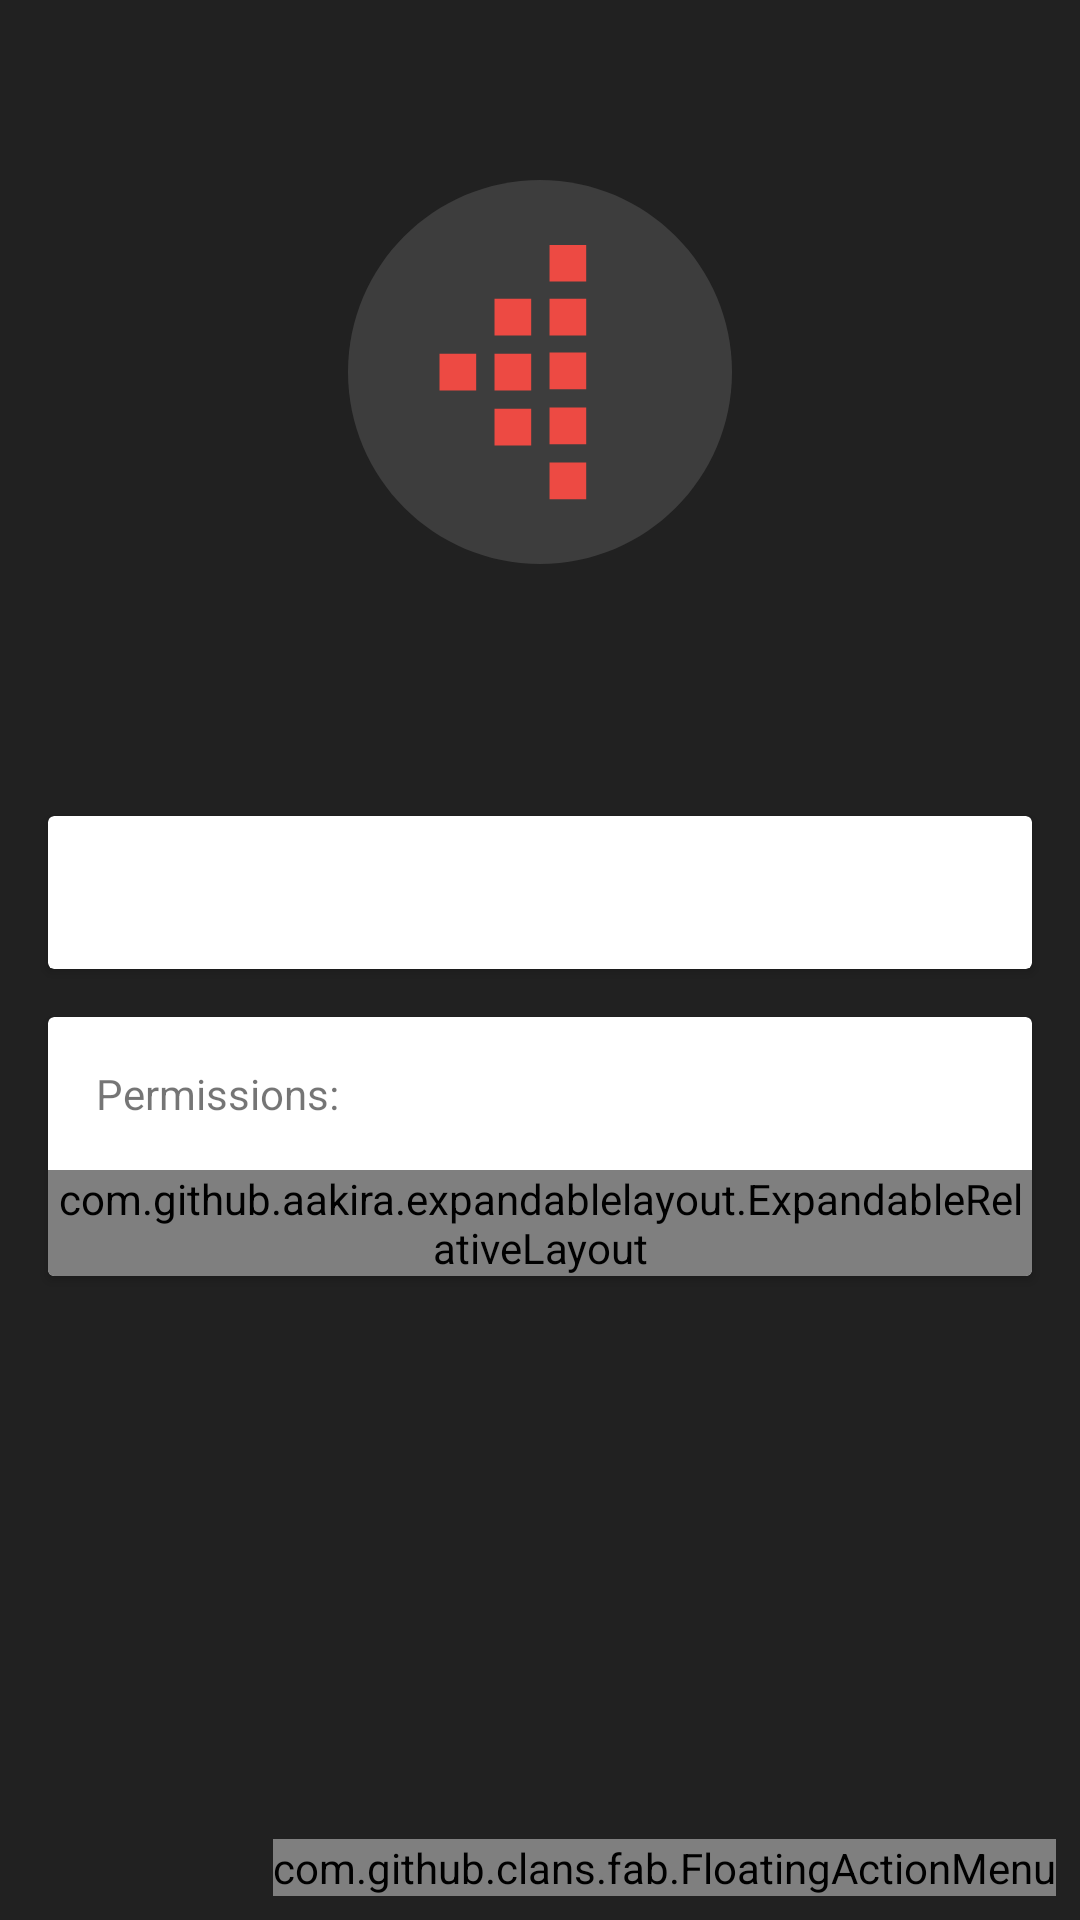

Produce the Android XML layout that renders to this screen, including the resource entries it uses.
<!-- AndroidManifest.xml: application theme AppTheme -->
<!-- res/layout/activity_app_info.xml -->
<?xml version="1.0" encoding="utf-8"?>
<android.support.design.widget.CoordinatorLayout
    xmlns:android="http://schemas.android.com/apk/res/android"
    xmlns:app="http://schemas.android.com/apk/res-auto"
    xmlns:tools="http://schemas.android.com/tools"
    xmlns:fab="http://schemas.android.com/apk/res-auto"
    android:id="@+id/clAppInfo"
    android:layout_width="match_parent"
    android:layout_height="match_parent"
    android:orientation="vertical"
    android:fitsSystemWindows="true"
    android:background="@color/colorPrimaryDark"
    tools:context="com.codebusters.appsmanager.activities.appInfo.AppInfoActivity">

    <android.support.design.widget.AppBarLayout
        android:id="@+id/appBarLayout"
        android:layout_width="match_parent"
        android:layout_height="256dp"
        android:theme="@style/ThemeOverlay.AppCompat.Dark.ActionBar"
        android:background="@color/colorPrimaryDark">

        <android.support.design.widget.CollapsingToolbarLayout
            android:id="@+id/ctlApp"
            android:layout_width="match_parent"
            android:layout_height="match_parent"
            app:contentScrim="@color/colorPrimaryDark"
            app:layout_scrollFlags="scroll|exitUntilCollapsed"
            app:expandedTitleGravity="center_horizontal"
            app:expandedTitleMarginStart="16dp"
            app:expandedTitleMarginEnd="16dp"
            app:expandedTitleMarginTop="220dp"
            app:titleEnabled="true"
            android:fitsSystemWindows="true">

            <LinearLayout
                android:layout_width="match_parent"
                android:layout_height="wrap_content"
                android:orientation="horizontal"
                android:layout_gravity="center"
                android:gravity="center"
                android:paddingLeft="16dp"
                android:paddingRight="16dp"
                android:paddingTop="16dp"
                android:paddingBottom="24dp"
                android:background="@color/colorPrimaryDark"
                app:layout_collapseMode="parallax">

                <ImageView
                    android:id="@+id/ivAppIcon"
                    android:layout_width="128dp"
                    android:layout_height="128dp"
                    app:srcCompat="@drawable/ic_app_icon" />

                <android.support.v7.widget.AppCompatTextView
                    android:id="@+id/textView"
                    android:layout_width="wrap_content"
                    android:layout_height="wrap_content"
                    android:layout_gravity="center_vertical"
                    android:paddingLeft="16dp"
                    android:text="@string/app_name"
                    android:textSize="30sp"
                    android:textColor="@android:color/white"
                    android:visibility="gone"/>
            </LinearLayout>

            <android.support.v7.widget.Toolbar
                android:id="@+id/toolbarAppInfo"
                android:layout_width="match_parent"
                android:layout_height="?attr/actionBarSize"
                android:background="@android:color/transparent"
                app:layout_collapseMode="pin"
                app:layout_scrollFlags="scroll|enterAlways|snap"
                app:popupTheme="@style/ThemeOverlay.AppCompat.Light"
                app:theme="@style/ThemeOverlay.AppCompat.Dark.ActionBar" />

        </android.support.design.widget.CollapsingToolbarLayout>

    </android.support.design.widget.AppBarLayout>

    <android.support.v4.widget.NestedScrollView
        android:id="@+id/nestedScroll"
        android:layout_width="match_parent"
        android:layout_height="match_parent"
        android:clipToPadding="false"
        app:layout_behavior="@string/appbar_scrolling_view_behavior">

        <LinearLayout
            android:orientation="vertical"
            android:layout_width="match_parent"
            android:layout_height="match_parent">

            <android.support.v7.widget.CardView
                android:layout_width="match_parent"
                android:layout_height="wrap_content"
                android:layout_marginLeft="16dp"
                android:layout_marginRight="16dp"
                android:layout_marginTop="16dp"
                android:background="@android:color/darker_gray">

                <TextView
                    android:id="@+id/tvSystemApp"
                    android:layout_width="match_parent"
                    android:layout_height="match_parent"
                    android:padding="16dp"
                    android:textAllCaps="true"
                    android:textColor="@color/colorPrimary"/>

            </android.support.v7.widget.CardView>

            <android.support.v7.widget.CardView
                android:id="@+id/cvPermissionInfo"
                android:layout_width="match_parent"
                android:layout_height="wrap_content"
                android:layout_margin="16dp"
                android:background="@android:color/darker_gray">

                <LinearLayout
                    android:orientation="vertical"
                    android:layout_width="match_parent"
                    android:layout_height="match_parent">

                    <LinearLayout
                        android:orientation="horizontal"
                        android:layout_width="match_parent"
                        android:layout_height="wrap_content">

                        <TextView
                            android:layout_width="0dp"
                            android:layout_height="wrap_content"
                            android:layout_gravity="center"
                            android:gravity="center_vertical"
                            android:layout_weight="1"
                            android:padding="16dp"
                            android:text="Permissions:"/>

                        <TextView
                            android:id="@+id/tvPermissionsCount"
                            android:layout_width="0dp"
                            android:layout_height="match_parent"
                            android:layout_weight="1"
                            android:layout_gravity="center"
                            android:paddingRight="16dp"
                            android:gravity="center_vertical|right" />

                    </LinearLayout>

                    <com.github.aakira.expandablelayout.ExpandableRelativeLayout
                        android:id="@+id/ellManifestInfo"
                        android:layout_width="match_parent"
                        android:layout_height="wrap_content"
                        app:ael_expanded="false"
                        app:ael_duration="200"
                        app:ael_interpolator="linear"
                        app:ael_orientation="vertical">

                        <TextView
                            android:id="@+id/tvPermissionsList"
                            android:layout_width="match_parent"
                            android:layout_height="wrap_content"
                            android:padding="16dp"
                            android:text="TextView"
                            android:textSize="12sp"/>

                    </com.github.aakira.expandablelayout.ExpandableRelativeLayout>

                </LinearLayout>


            </android.support.v7.widget.CardView>

        </LinearLayout>

    </android.support.v4.widget.NestedScrollView>

    <com.github.clans.fab.FloatingActionMenu
        android:id="@+id/floatingActionMenu"
        android:layout_width="wrap_content"
        android:layout_height="wrap_content"
        android:layout_marginBottom="8dp"
        android:layout_marginRight="8dp"
        app:layout_anchor="@id/nestedScroll"
        app:layout_anchorGravity="bottom|right|end">

        <com.github.clans.fab.FloatingActionButton
            android:id="@+id/fabShare"
            android:layout_width="wrap_content"
            android:layout_height="wrap_content"
            app:fab_size="mini"
            android:src="@drawable/ic_fab_share"
            app:fab_label="@string/share"/>


        <com.github.clans.fab.FloatingActionButton
            android:id="@+id/fabExtract"
            android:layout_width="wrap_content"
            android:layout_height="wrap_content"
            app:fab_size="mini"
            android:src="@drawable/ic_fab_extract"
            app:fab_label="@string/extract"/>

        <com.github.clans.fab.FloatingActionButton
            android:id="@+id/fabRemove"
            android:layout_width="wrap_content"
            android:layout_height="wrap_content"
            app:fab_size="mini"
            android:src="@drawable/ic_fab_delete"
            app:fab_label="@string/delete"/>

    </com.github.clans.fab.FloatingActionMenu>

</android.support.design.widget.CoordinatorLayout>
<!-- resources referenced by this layout -->
<resources>
  <color name="colorPrimary">#ED4A43</color>
  <color name="colorPrimaryDark">#212121</color>
  <!-- drawable ic_app_icon (drawable) -->
  <?xml version="1.0" encoding="utf-8"?>
  <vector xmlns:android="http://schemas.android.com/apk/res/android"
      android:viewportWidth="96"
      android:viewportHeight="96"
      android:width="96dp"
      android:height="96dp">
      <group
          android:translateX="-439"
          android:translateY="-1496">
          <group
              android:translateX="439"
              android:translateY="1496">
              <path
                  android:pathData="M96 48C96 74.5097 74.5097 96 48 96 21.4903 96 0 74.5097 0 48 0 21.4903 21.4903 0 48 0 74.5097 0 96 21.4903 96 48Z"
                  android:fillColor="#3d3d3d" />
          </group>
          <group
              android:rotation="90"
              android:translateX="498.551"
              android:translateY="1525.68">
              <path
                  android:pathData="M13.4608 9.16896l9.169 0 0 -9.16896 -9.169 0 0 9.16896zm0.2926 27.50694l9.169 0 0 -9.169 -9.169 0 0 9.169zM0 22.9224l9.16896 0 0 -9.169 -9.16896 0 0 9.169zm13.7534 0l9.169 0 0 -9.169 -9.169 0 0 9.169zM40.9677 0l0 9.16896 9.169 0 0 -9.16896 -9.169 0zm-13.7534 9.16896l9.1689 0 0 -9.16896 -9.1689 0 0 9.16896zm0.2926 13.75344l9.169 0 0 -9.169 -9.169 0 0 9.169z"
                  android:fillColor="#ed4a43" />
          </group>
          <group
              android:rotation="90"
              android:translateX="498.551"
              android:translateY="1525.68">
              <path
                  android:pathData="M0 0l9.16896 0 0 9.16896L0 9.16896 0 0Z"
                  android:fillColor="#ed4a43" />
          </group>
          <group
              android:rotation="90"
              android:translateX="498.55"
              android:translateY="1512.22">
              <path
                  android:pathData="M0 0l9.16896 0 0 9.16896L0 9.16896 0 0Z"
                  android:fillColor="#ed4a43" />
          </group>
      </group>
  </vector>
  <!-- drawable ic_fab_delete (drawable) -->
  <?xml version="1.0" encoding="utf-8"?>
  <inset xmlns:android="http://schemas.android.com/apk/res/android"
      android:drawable="@drawable/ic_delete" />
  <!-- drawable ic_fab_extract (drawable) -->
  <?xml version="1.0" encoding="utf-8"?>
  <inset xmlns:android="http://schemas.android.com/apk/res/android"
      android:drawable="@drawable/ic_archive" />
  <!-- drawable ic_fab_share (drawable) -->
  <?xml version="1.0" encoding="utf-8"?>
  <inset xmlns:android="http://schemas.android.com/apk/res/android"
      android:drawable="@drawable/ic_share" />
  <string name="app_name">AppsManager</string>
  <string name="delete">Delete</string>
  <string name="extract">Extract</string>
  <string name="share">Share</string>
  <style name="AppTheme" parent="Theme.AppCompat.Light.DarkActionBar">
          
          <item name="colorPrimary">@color/colorPrimary</item>
          <item name="colorPrimaryDark">@color/colorPrimaryDark</item>
          <item name="colorAccent">@color/colorAccent</item>
          <item name="preferenceTheme">@style/AppPreference</item>
      </style>
  <!-- drawable ic_archive (drawable) -->
  <?xml version="1.0" encoding="utf-8"?>
  <vector xmlns:android="http://schemas.android.com/apk/res/android"
      android:viewportWidth="18"
      android:viewportHeight="18"
      android:width="18dp"
      android:height="18dp">
      <path
          android:pathData="M17.55 2.22L16.16 0.54C15.88 0.21 15.47 0 15 0L3 0C2.53 0 2.12 0.21 1.85 0.55L0.46 2.22C0.17 2.57 0 3.01 0 3.5L0 16c0 1.1 0.89 2 2 2l14 0c1.1 0 2 -0.9 2 -2L18 3.5C18 3.01 17.83 2.57 17.55 2.22ZM9 6.5L14.5 12 11 12 11 14 7 14 7 12 3.5 12 9 6.5ZM2.12 2L2.94 1l12 0 0.93 1 -13.75 0z"
          android:fillColor="#ffffff" />
  </vector>
  <color name="colorAccent">#ED4A43</color>
  <style name="AppPreference">
          <item name="android:layout">@layout/preference_material</item>
          <item name="android:textColorPrimary">@color/colorAccent</item>
      </style>
</resources>
